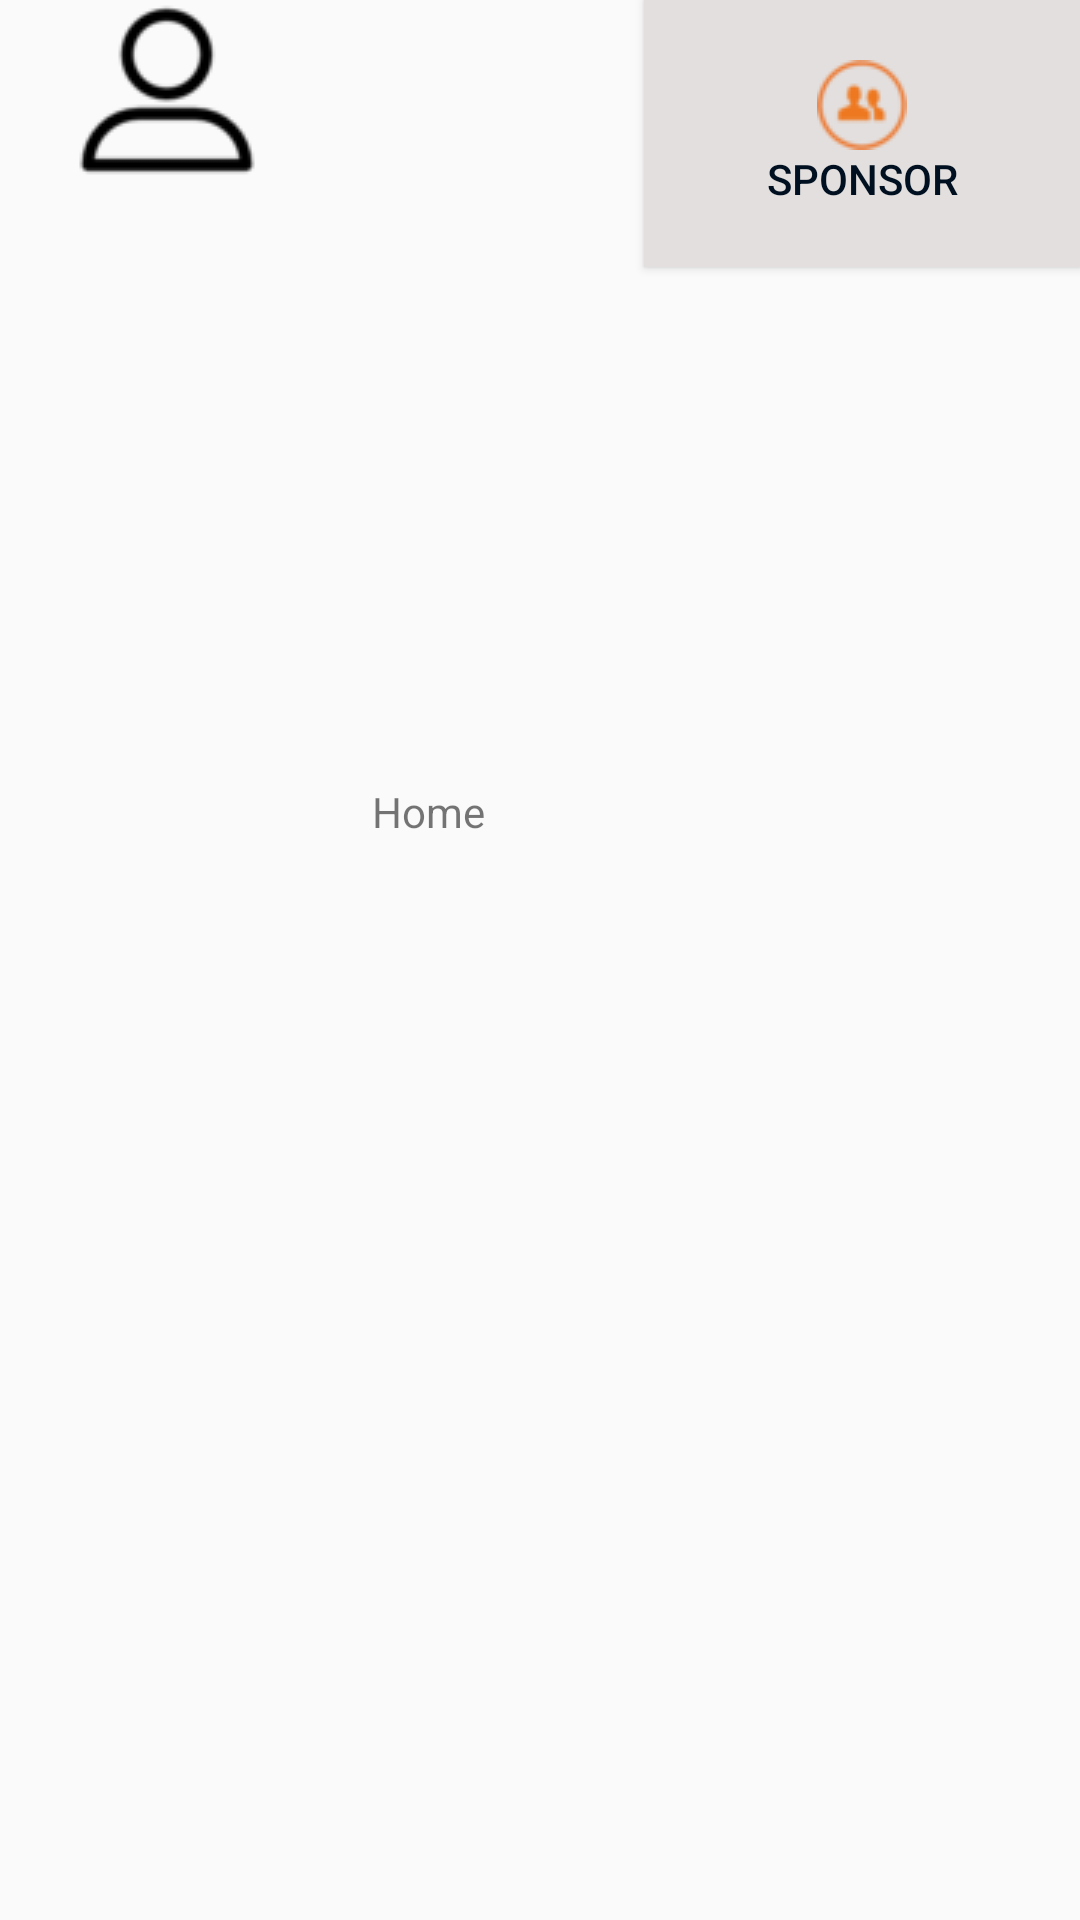

The Android layout XML behind this screen, and the referenced resources:
<!-- AndroidManifest.xml: application theme AppTheme -->
<!-- res/layout/fragment_home.xml -->
<android.support.constraint.ConstraintLayout xmlns:android="http://schemas.android.com/apk/res/android"
    xmlns:app="http://schemas.android.com/apk/res-auto"
    xmlns:tools="http://schemas.android.com/tools"
    android:id="@+id/fragment_home_layout"
    android:layout_width="match_parent"
    android:layout_height="match_parent"
    tools:context="projet_commun.sciagoapp.HomeFragment">

    

    <LinearLayout
        android:layout_width="match_parent"
        android:layout_height="200dp">

        <ImageView
            android:contentDescription="img profile"
            android:layout_width="wrap_content"
            android:layout_height="wrap_content"
            android:layout_weight="1"
            android:src="@drawable/ic_profile"/>

        <TextView
            android:layout_width="wrap_content"
            android:layout_height="wrap_content"
            android:layout_weight="2"/>

        <Button
            android:id="@+id/bouton_parrainer"
            android:layout_weight="1"
            android:layout_width="wrap_content"
            android:layout_height="wrap_content"
            android:background="@color/colorGrey"
            android:drawableTop="@drawable/parrainer_1"
            android:paddingBottom="20dp"
            android:paddingLeft="15dp"
            android:paddingRight="15dp"
            android:paddingTop="20dp"
            android:text="Sponsor"
            android:textColor="@color/colorDark" />

    </LinearLayout>

    <TextView
        android:id="@+id/txtView_1"
        android:layout_width="112dp"
        android:layout_height="47dp"
        android:layout_marginBottom="332dp"
        android:layout_marginEnd="8dp"
        android:layout_marginStart="8dp"
        android:layout_marginTop="8dp"
        android:text="@string/onglet_1"
        app:layout_constraintBottom_toBottomOf="parent"
        app:layout_constraintEnd_toEndOf="parent"
        app:layout_constraintStart_toStartOf="parent"
        app:layout_constraintTop_toTopOf="parent"
        app:layout_constraintVertical_bias="1.0" />

</android.support.constraint.ConstraintLayout>
<!-- resources referenced by this layout -->
<resources>
  <color name="colorDark">#001020</color>
  <color name="colorGrey">#e2dfde</color>
  <!-- drawable ic_profile: png bitmap (drawable, 1451 bytes) -->
  <!-- drawable parrainer_1: png bitmap (drawable, 1679 bytes) -->
  <string name="onglet_1">Home</string>
  <style name="AppTheme" parent="Theme.AppCompat.Light.NoActionBar">
          
          <item name="colorPrimary">@color/colorPrimary</item>
          <item name="colorPrimaryDark">@color/colorPrimary</item>
          <item name="colorAccent">@color/colorAccent</item>
      </style>
  <color name="colorPrimary">#001020</color>
  <color name="colorAccent">#DC742C</color>
</resources>
